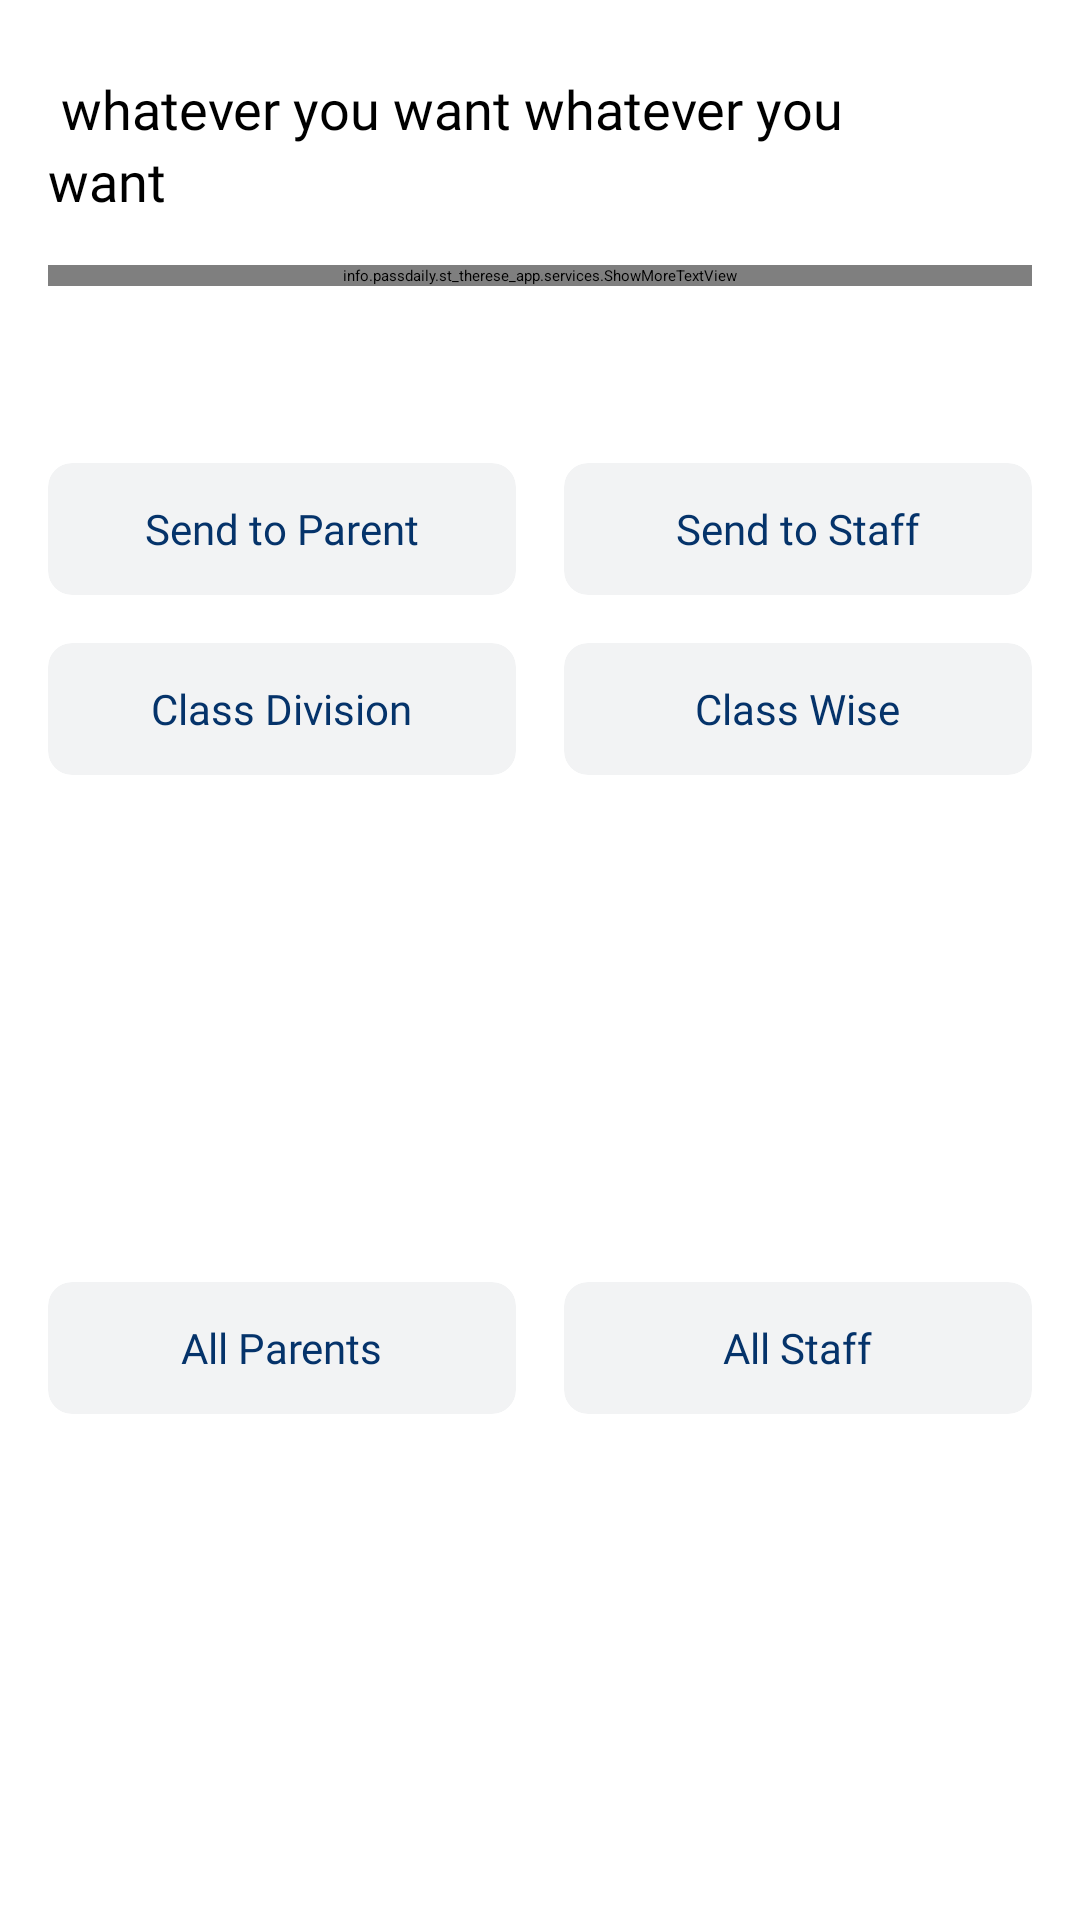

Produce the Android XML layout that renders to this screen, including the resource entries it uses.
<!-- AndroidManifest.xml: application theme Theme.ParentApplication -->
<!-- res/layout/bottom_sheet_notification_details_admin.xml -->
<?xml version="1.0" encoding="utf-8"?>
<androidx.core.widget.NestedScrollView
    xmlns:android="http://schemas.android.com/apk/res/android"
    xmlns:app="http://schemas.android.com/apk/res-auto"
    android:layout_width="match_parent"
    android:layout_height="wrap_content"
    xmlns:tools="http://schemas.android.com/tools"
    android:fillViewport="true"
    app:layout_constraintBottom_toBottomOf="parent"
    app:layout_constraintEnd_toEndOf="parent"
    app:layout_constraintStart_toStartOf="parent"
    app:layout_constraintTop_toTopOf="parent">


    <androidx.constraintlayout.widget.ConstraintLayout
        android:layout_width="match_parent"
        android:layout_height="match_parent">

        <TextView
            android:id="@+id/textViewTitle"
            android:layout_width="0dp"
            android:layout_height="wrap_content"
            android:layout_marginStart="16dp"
            android:fontFamily="@font/poppins_medium"
            android:lineSpacingExtra="3dp"
            android:text=" whatever you want whatever you want "
            android:textColor="@color/black"
            android:textSize="@dimen/text_size_05"
            app:layout_constraintBottom_toBottomOf="@+id/imageViewClose"
            app:layout_constraintEnd_toStartOf="@+id/imageViewClose"
            app:layout_constraintStart_toStartOf="parent"
            app:layout_constraintTop_toTopOf="@+id/imageViewClose"
            app:layout_constraintVertical_bias="0.0" />

        <info.passdaily.st_therese_app.services.ShowMoreTextView
            android:id="@+id/textViewDesc"
            android:layout_width="0dp"
            android:layout_height="wrap_content"
            android:layout_marginTop="16dp"
            android:fontFamily="@font/poppins_regular"
            android:autoLink="all"
            android:lineSpacingExtra="6dp"
            android:linksClickable="true"
            android:textColorLink="@color/blue_400"
            android:text="
If anyone needs to know the hex value for this blue it is #7bc9c2.

I used Eye Dropper to figure this out as I couldn't find it documented anywhere, it isn't on the Google Color Palatte anyway:

https://www.google.com/design/spec/style/color.html#color-color-palette"
            android:textColor="@color/black"
            android:textSize="@dimen/text_size_04"
            app:layout_constraintEnd_toEndOf="@+id/imageViewClose"
            app:layout_constraintStart_toStartOf="@+id/textViewTitle"
            app:layout_constraintTop_toBottomOf="@+id/textViewTitle" />

        <ImageView
            android:id="@+id/imageViewClose"
            android:layout_width="@dimen/spinner_custom_image"
            android:layout_height="@dimen/spinner_custom_image"
            android:layout_marginStart="8dp"
            android:layout_marginTop="24dp"
            android:layout_marginEnd="16dp"
            app:layout_constraintEnd_toEndOf="parent"
            app:layout_constraintStart_toEndOf="@+id/textViewTitle"
            app:layout_constraintTop_toTopOf="parent"
            app:srcCompat="@drawable/ic_black_close" />

        <TextView
            android:id="@+id/textViewDate"
            android:layout_width="0dp"
            android:layout_height="wrap_content"
            android:layout_marginTop="16dp"
            android:fontFamily="@font/poppins_regular"
            android:text=""
            android:textColor="@color/gray_700"
            android:textSize="@dimen/text_size_02"
            app:layout_constraintEnd_toEndOf="@+id/textViewDesc"
            app:layout_constraintStart_toStartOf="@+id/textViewDesc"
            app:layout_constraintTop_toBottomOf="@+id/textViewDesc" />


        <androidx.cardview.widget.CardView
            android:id="@+id/sentToParentButton"
            android:layout_width="0dp"
            android:layout_height="@dimen/des_icon_size"
            android:layout_marginTop="24dp"
            android:layout_marginEnd="8dp"
            app:cardBackgroundColor="@color/gray_150"
            app:cardCornerRadius="8dp"
            app:cardElevation="0dp"
            app:layout_constraintEnd_toStartOf="@+id/buttonSendToStaff"
            app:layout_constraintStart_toStartOf="@+id/textViewDate"
            app:layout_constraintTop_toBottomOf="@+id/textViewDate">

            <TextView
                android:layout_width="wrap_content"
                android:layout_height="wrap_content"
                android:layout_gravity="center"
                android:fontFamily="@font/poppins_medium"
                android:text="Send to Parent"
                android:textColor="@color/green_400"
                android:textSize="@dimen/text_size_02"
                app:layout_constraintBottom_toBottomOf="parent"
                app:layout_constraintEnd_toEndOf="parent"
                app:layout_constraintStart_toStartOf="parent"
                app:layout_constraintTop_toTopOf="parent" />


        </androidx.cardview.widget.CardView>


        <androidx.cardview.widget.CardView
            android:id="@+id/buttonSendToStaff"
            android:layout_width="0dp"
            android:layout_height="0dp"
            android:layout_marginStart="8dp"
            app:cardBackgroundColor="@color/gray_150"
            app:cardCornerRadius="8dp"
            app:cardElevation="0dp"
            app:layout_constraintBottom_toBottomOf="@+id/sentToParentButton"
            app:layout_constraintEnd_toEndOf="@+id/textViewDate"
            app:layout_constraintStart_toEndOf="@+id/sentToParentButton"
            app:layout_constraintTop_toTopOf="@+id/sentToParentButton">


            <TextView
                android:layout_width="wrap_content"
                android:layout_height="wrap_content"
                android:layout_gravity="center"
                android:fontFamily="@font/poppins_medium"
                android:text="Send to Staff"
                android:textColor="@color/green_400"
                android:textSize="@dimen/text_size_02"
                app:layout_constraintBottom_toBottomOf="parent"
                app:layout_constraintEnd_toEndOf="parent"
                app:layout_constraintStart_toStartOf="parent"
                app:layout_constraintTop_toTopOf="parent" />
        </androidx.cardview.widget.CardView>


        <androidx.cardview.widget.CardView
            android:id="@+id/buttonClassDivision"
            android:layout_width="0dp"
            android:layout_height="@dimen/des_icon_size"
            android:layout_marginTop="16dp"
            app:cardBackgroundColor="@color/gray_150"
            app:cardCornerRadius="8dp"
            app:cardElevation="0dp"
            app:layout_constraintEnd_toEndOf="@+id/sentToParentButton"
            app:layout_constraintStart_toStartOf="@+id/sentToParentButton"
            app:layout_constraintTop_toBottomOf="@+id/sentToParentButton">


            <TextView
                android:layout_width="wrap_content"
                android:layout_height="wrap_content"
                android:layout_gravity="center"
                android:fontFamily="@font/poppins_medium"
                android:text="Class Division"
                android:textColor="@color/green_400"
                android:textSize="@dimen/text_size_02"
                app:layout_constraintBottom_toBottomOf="parent"
                app:layout_constraintEnd_toEndOf="parent"
                app:layout_constraintStart_toStartOf="parent"
                app:layout_constraintTop_toTopOf="parent" />
        </androidx.cardview.widget.CardView>


        <androidx.cardview.widget.CardView
            android:id="@+id/buttonClassWise"
            android:layout_width="0dp"
            android:layout_height="0dp"
            app:cardBackgroundColor="@color/gray_150"
            app:cardCornerRadius="8dp"
            app:cardElevation="0dp"
            app:layout_constraintBottom_toBottomOf="@+id/buttonClassDivision"
            app:layout_constraintEnd_toEndOf="@+id/buttonSendToStaff"
            app:layout_constraintStart_toStartOf="@+id/buttonSendToStaff"
            app:layout_constraintTop_toTopOf="@+id/buttonClassDivision">

            <TextView
                android:layout_width="wrap_content"
                android:layout_height="wrap_content"
                android:layout_gravity="center"
                android:fontFamily="@font/poppins_medium"
                android:text="Class Wise"
                android:textColor="@color/green_400"
                android:textSize="@dimen/text_size_02"
                app:layout_constraintBottom_toBottomOf="parent"
                app:layout_constraintEnd_toEndOf="parent"
                app:layout_constraintStart_toStartOf="parent"
                app:layout_constraintTop_toTopOf="parent" />


        </androidx.cardview.widget.CardView>

        <androidx.cardview.widget.CardView
            android:id="@+id/buttonAllParents"
            android:layout_width="0dp"
            android:layout_height="@dimen/des_icon_size"
            android:layout_marginTop="16dp"
            android:layout_marginBottom="16dp"
            app:cardBackgroundColor="@color/gray_150"
            app:cardCornerRadius="8dp"
            app:cardElevation="0dp"
            app:layout_constraintBottom_toBottomOf="parent"
            app:layout_constraintEnd_toEndOf="@+id/buttonClassDivision"
            app:layout_constraintStart_toStartOf="@+id/buttonClassDivision"
            app:layout_constraintTop_toBottomOf="@+id/buttonClassDivision">


            <TextView
                android:layout_width="wrap_content"
                android:layout_height="wrap_content"
                android:layout_gravity="center"
                android:fontFamily="@font/poppins_medium"
                android:text="All Parents"
                android:textColor="@color/green_400"
                android:textSize="@dimen/text_size_02"
                app:layout_constraintBottom_toBottomOf="parent"
                app:layout_constraintEnd_toEndOf="parent"
                app:layout_constraintStart_toStartOf="parent"
                app:layout_constraintTop_toTopOf="parent" />
        </androidx.cardview.widget.CardView>


        <androidx.cardview.widget.CardView
            android:id="@+id/buttonAllStaff"
            android:layout_width="0dp"
            android:layout_height="0dp"
            app:cardBackgroundColor="@color/gray_150"
            app:cardCornerRadius="8dp"
            app:cardElevation="0dp"
            app:layout_constraintBottom_toBottomOf="@+id/buttonAllParents"
            app:layout_constraintEnd_toEndOf="@+id/buttonClassWise"
            app:layout_constraintStart_toStartOf="@+id/buttonClassWise"
            app:layout_constraintTop_toTopOf="@+id/buttonAllParents">


            <TextView
                android:layout_width="wrap_content"
                android:layout_height="wrap_content"
                android:layout_gravity="center"
                android:fontFamily="@font/poppins_medium"
                android:text="All Staff"
                android:textColor="@color/green_400"
                android:textSize="@dimen/text_size_02"
                app:layout_constraintBottom_toBottomOf="parent"
                app:layout_constraintEnd_toEndOf="parent"
                app:layout_constraintStart_toStartOf="parent"
                app:layout_constraintTop_toTopOf="parent" />
        </androidx.cardview.widget.CardView>
    </androidx.constraintlayout.widget.ConstraintLayout>


</androidx.core.widget.NestedScrollView>
<!-- resources referenced by this layout -->
<resources>
  <color name="black">#FF000000</color>
  <color name="blue_400">#0056BE</color>
  <color name="gray_150">#F2F3F4</color>
  <color name="gray_700">#7B7D7D</color>
  <color name="green_400">#05336A</color>
  <dimen name="des_icon_size">44dp</dimen>
  <dimen name="spinner_custom_image">32dp</dimen>
  <dimen name="text_size_02">14sp</dimen>
  <dimen name="text_size_04">16sp</dimen>
  <dimen name="text_size_05">18sp</dimen>
</resources>
